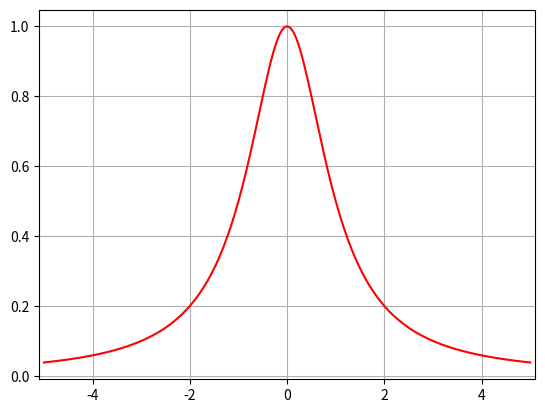

This chart was generated by the following Python code: (Note: this script raises an exception after producing the figure.)
import numpy as np
import matplotlib.pyplot as plt


# Runge fucnction

# x values in [-5,5]
x = np.linspace(-5, 5, 256, endpoint=True) 
# calculate y values using Runge function
y = 1 / (1 + (x * x))


##################################################
# Plotting

plt.grid(True)
plt.plot( x, y, 'r-')
plt.xlim( -5.1,5.1)
plt.xticks( np.linspace( -5.0,5.0,11.0))
plt.ylim( -0.1,1.1)
plt.subplots_adjust( left=0.05, right=0.98, top=0.98, bottom=0.05)

plt.savefig('./figures/aufgabe1a.pdf')
plt.show()

